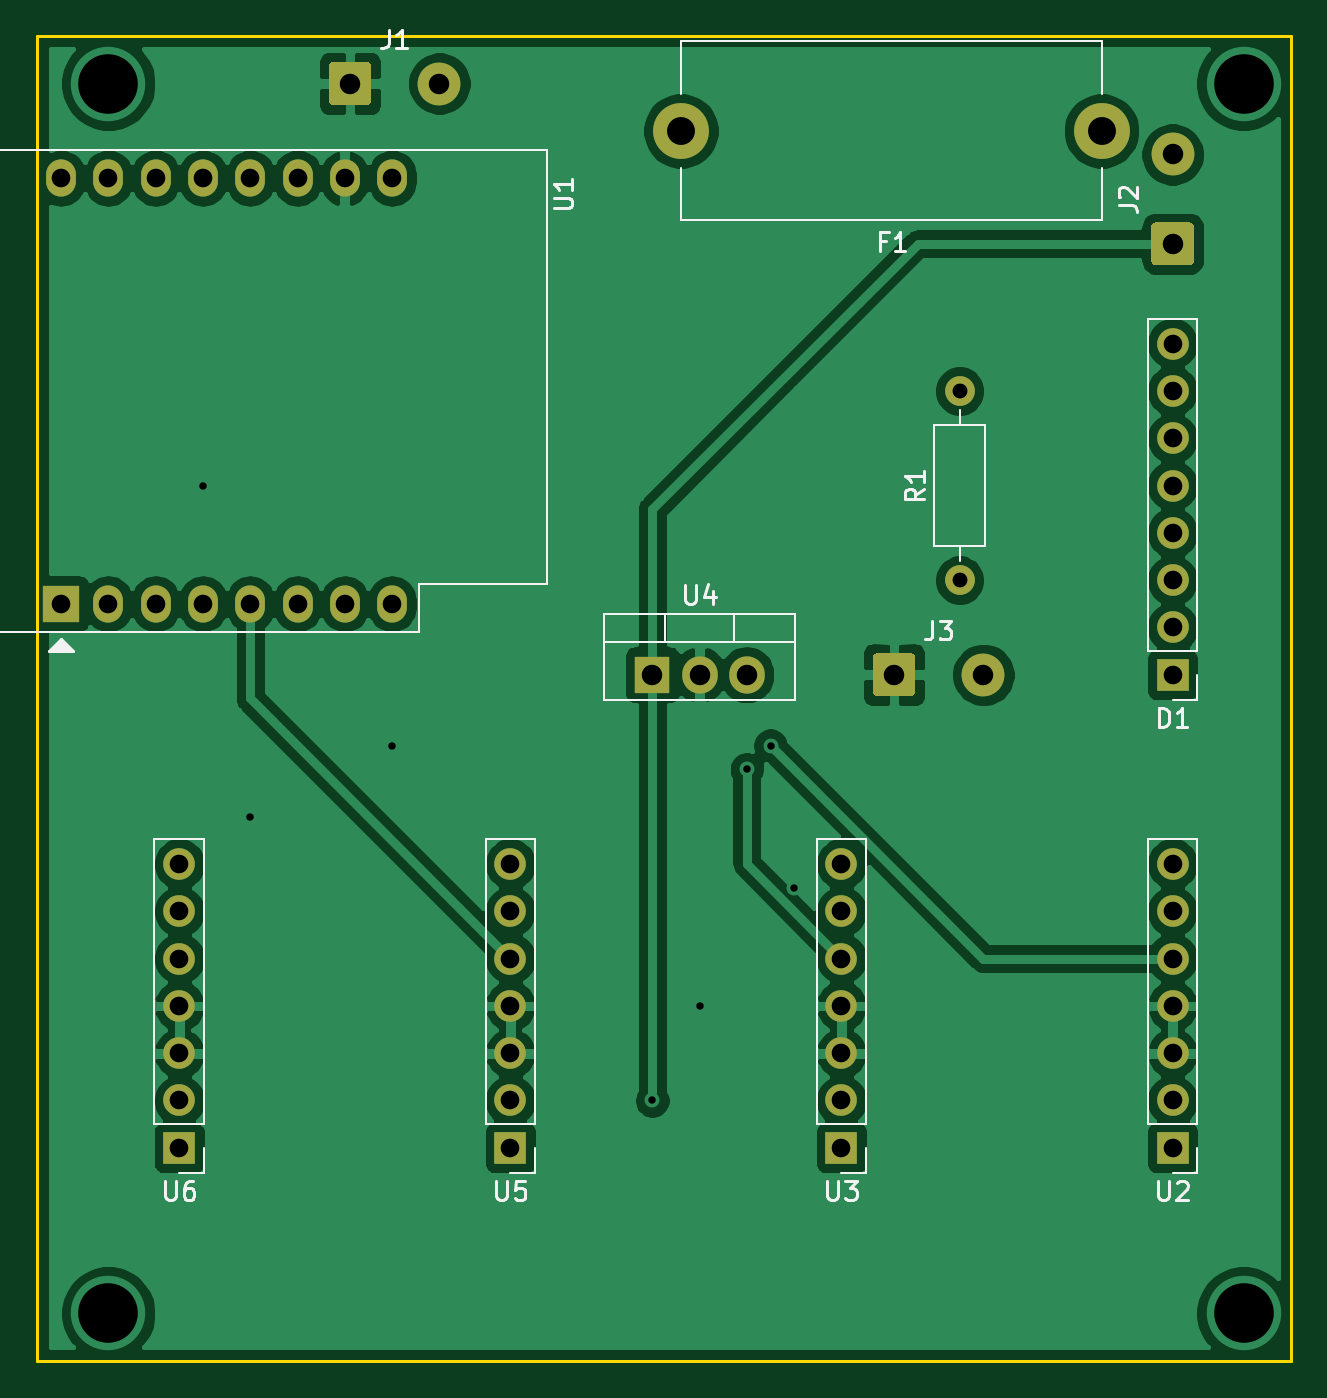
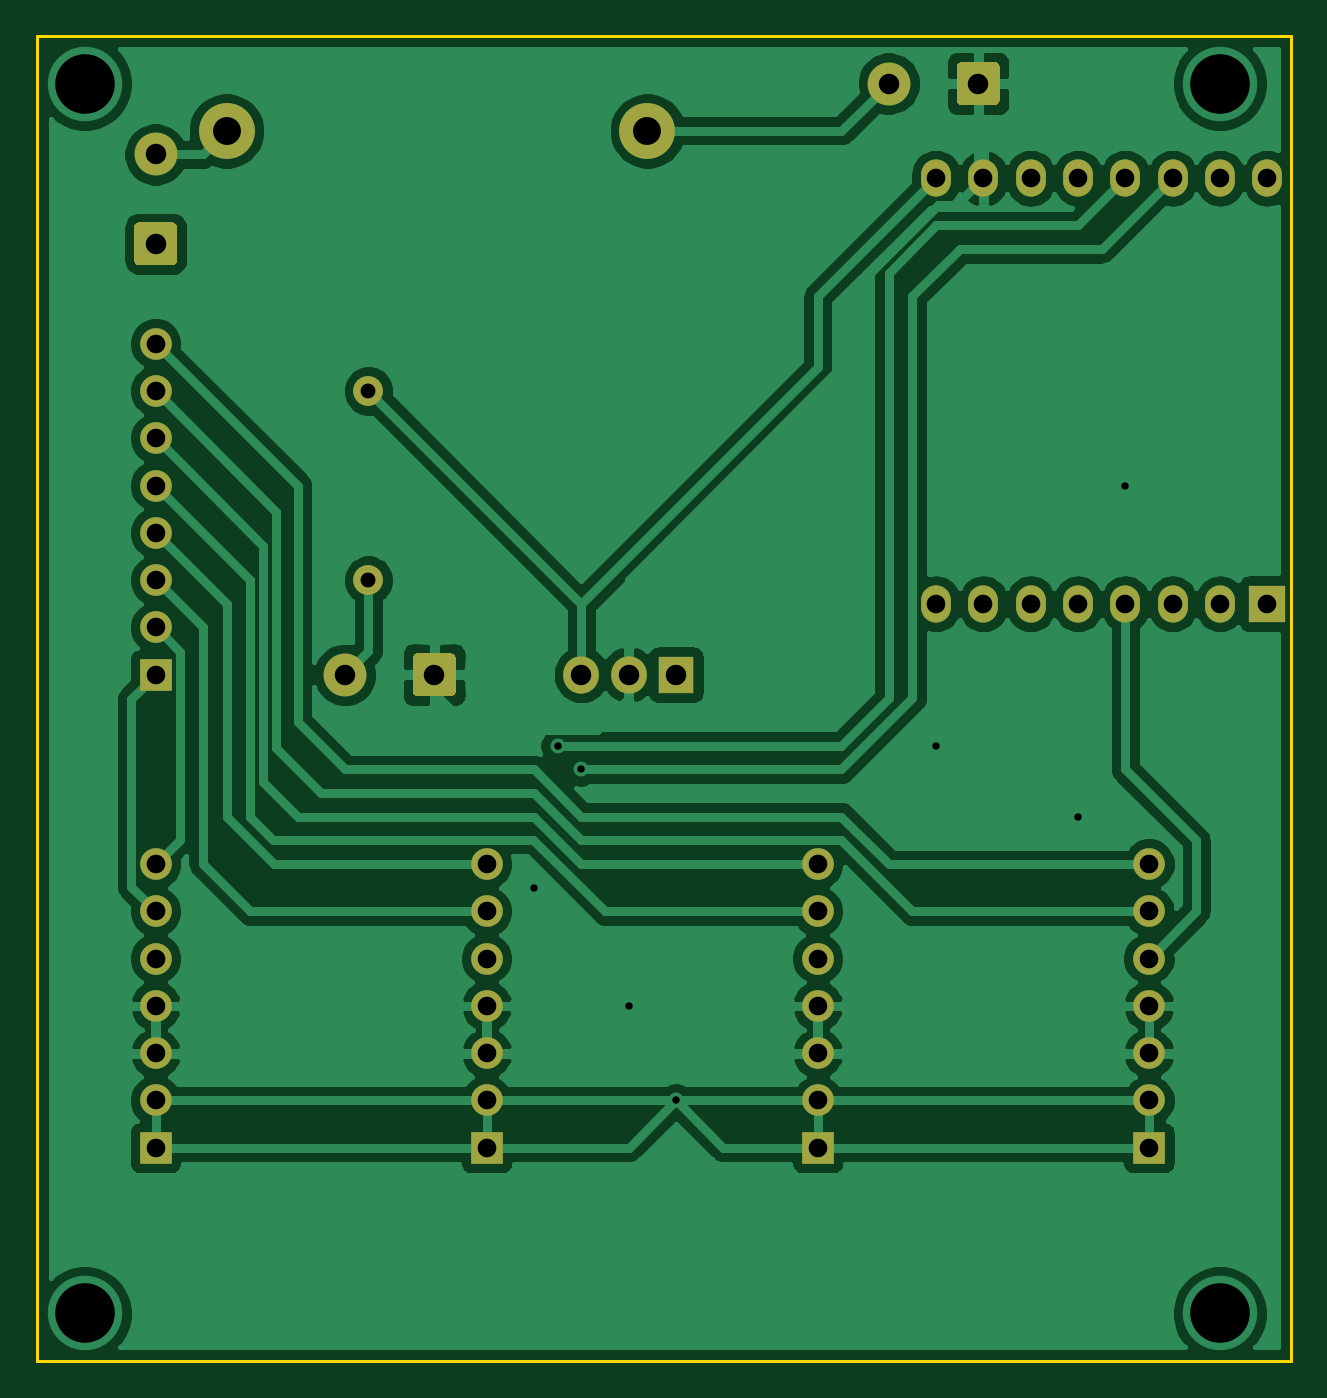
Circuit board: 11 layer files. Board 67.3 x 71.1 mm.
- bottom_copper: LEDBeam-B_Cu.gbr (101502 bytes)
- bottom_mask: LEDBeam-B_Mask.gbr (3500 bytes)
- paste: LEDBeam-B_Paste.gbr (460 bytes)
- bottom_silk: LEDBeam-B_SilkS.gbr (461 bytes)
- outline: LEDBeam-Edge_Cuts.gbr (736 bytes)
- top_copper: LEDBeam-F_Cu.gbr (106307 bytes)
- top_mask: LEDBeam-F_Mask.gbr (3500 bytes)
- paste: LEDBeam-F_Paste.gbr (460 bytes)
- top_silk: LEDBeam-F_SilkS.gbr (9564 bytes)
- drill: LEDBeam-NPTH.drl (271 bytes)
- drill: LEDBeam-PTH.drl (1179 bytes)

=== bottom_copper: LEDBeam-B_Cu.gbr (101502 bytes, source omitted) ===
=== bottom_mask: LEDBeam-B_Mask.gbr ===
%TF.GenerationSoftware,KiCad,Pcbnew,(5.1.10)-1*%
%TF.CreationDate,2021-07-27T21:20:26+02:00*%
%TF.ProjectId,LEDBeam,4c454442-6561-46d2-9e6b-696361645f70,rev?*%
%TF.SameCoordinates,Original*%
%TF.FileFunction,Soldermask,Bot*%
%TF.FilePolarity,Negative*%
%FSLAX46Y46*%
G04 Gerber Fmt 4.6, Leading zero omitted, Abs format (unit mm)*
G04 Created by KiCad (PCBNEW (5.1.10)-1) date 2021-07-27 21:20:26*
%MOMM*%
%LPD*%
G01*
G04 APERTURE LIST*
%ADD10O,1.600000X1.600000*%
%ADD11C,1.600000*%
%ADD12O,1.700000X1.700000*%
%ADD13R,1.700000X1.700000*%
%ADD14O,1.905000X2.000000*%
%ADD15R,1.905000X2.000000*%
%ADD16O,1.600000X2.000000*%
%ADD17R,2.000000X2.000000*%
%ADD18C,2.300000*%
%ADD19C,3.000000*%
G04 APERTURE END LIST*
D10*
%TO.C,R1*%
X59690000Y-63500000D03*
D11*
X59690000Y-73660000D03*
%TD*%
D12*
%TO.C,U6*%
X17780000Y-88900000D03*
X17780000Y-91440000D03*
X17780000Y-93980000D03*
X17780000Y-96520000D03*
X17780000Y-99060000D03*
X17780000Y-101600000D03*
D13*
X17780000Y-104140000D03*
%TD*%
D12*
%TO.C,U5*%
X35560000Y-88900000D03*
X35560000Y-91440000D03*
X35560000Y-93980000D03*
X35560000Y-96520000D03*
X35560000Y-99060000D03*
X35560000Y-101600000D03*
D13*
X35560000Y-104140000D03*
%TD*%
D14*
%TO.C,U4*%
X48260000Y-78740000D03*
X45720000Y-78740000D03*
D15*
X43180000Y-78740000D03*
%TD*%
D12*
%TO.C,U3*%
X53340000Y-88900000D03*
X53340000Y-91440000D03*
X53340000Y-93980000D03*
X53340000Y-96520000D03*
X53340000Y-99060000D03*
X53340000Y-101600000D03*
D13*
X53340000Y-104140000D03*
%TD*%
D12*
%TO.C,U2*%
X71120000Y-88900000D03*
X71120000Y-91440000D03*
X71120000Y-93980000D03*
X71120000Y-96520000D03*
X71120000Y-99060000D03*
X71120000Y-101600000D03*
D13*
X71120000Y-104140000D03*
%TD*%
D16*
%TO.C,U1*%
X11430000Y-52070000D03*
X13970000Y-52070000D03*
X16510000Y-52070000D03*
X19050000Y-52070000D03*
X21590000Y-52070000D03*
X24130000Y-52070000D03*
X26670000Y-52070000D03*
X29210000Y-52070000D03*
X29210000Y-74930000D03*
X26670000Y-74930000D03*
X24130000Y-74930000D03*
X21590000Y-74930000D03*
X19050000Y-74930000D03*
X16510000Y-74930000D03*
D17*
X11430000Y-74930000D03*
D16*
X13970000Y-74930000D03*
%TD*%
%TO.C,J3*%
G36*
G01*
X55010000Y-79640000D02*
X55010000Y-77840000D01*
G75*
G02*
X55260000Y-77590000I250000J0D01*
G01*
X57060000Y-77590000D01*
G75*
G02*
X57310000Y-77840000I0J-250000D01*
G01*
X57310000Y-79640000D01*
G75*
G02*
X57060000Y-79890000I-250000J0D01*
G01*
X55260000Y-79890000D01*
G75*
G02*
X55010000Y-79640000I0J250000D01*
G01*
G37*
D18*
X60960000Y-78740000D03*
%TD*%
%TO.C,J2*%
X71120000Y-50800000D03*
G36*
G01*
X72020000Y-56750000D02*
X70220000Y-56750000D01*
G75*
G02*
X69970000Y-56500000I0J250000D01*
G01*
X69970000Y-54700000D01*
G75*
G02*
X70220000Y-54450000I250000J0D01*
G01*
X72020000Y-54450000D01*
G75*
G02*
X72270000Y-54700000I0J-250000D01*
G01*
X72270000Y-56500000D01*
G75*
G02*
X72020000Y-56750000I-250000J0D01*
G01*
G37*
%TD*%
%TO.C,J1*%
X31750000Y-46990000D03*
G36*
G01*
X25800000Y-47890000D02*
X25800000Y-46090000D01*
G75*
G02*
X26050000Y-45840000I250000J0D01*
G01*
X27850000Y-45840000D01*
G75*
G02*
X28100000Y-46090000I0J-250000D01*
G01*
X28100000Y-47890000D01*
G75*
G02*
X27850000Y-48140000I-250000J0D01*
G01*
X26050000Y-48140000D01*
G75*
G02*
X25800000Y-47890000I0J250000D01*
G01*
G37*
%TD*%
D19*
%TO.C,F1*%
X44710000Y-49530000D03*
X67310000Y-49530000D03*
%TD*%
D12*
%TO.C,D1*%
X71120000Y-60960000D03*
X71120000Y-63500000D03*
X71120000Y-66040000D03*
X71120000Y-68580000D03*
X71120000Y-71120000D03*
X71120000Y-73660000D03*
X71120000Y-76200000D03*
D13*
X71120000Y-78740000D03*
%TD*%
M02*

=== paste: LEDBeam-B_Paste.gbr ===
%TF.GenerationSoftware,KiCad,Pcbnew,(5.1.10)-1*%
%TF.CreationDate,2021-07-27T21:20:26+02:00*%
%TF.ProjectId,LEDBeam,4c454442-6561-46d2-9e6b-696361645f70,rev?*%
%TF.SameCoordinates,Original*%
%TF.FileFunction,Paste,Bot*%
%TF.FilePolarity,Positive*%
%FSLAX46Y46*%
G04 Gerber Fmt 4.6, Leading zero omitted, Abs format (unit mm)*
G04 Created by KiCad (PCBNEW (5.1.10)-1) date 2021-07-27 21:20:26*
%MOMM*%
%LPD*%
G01*
G04 APERTURE LIST*
G04 APERTURE END LIST*
M02*

=== bottom_silk: LEDBeam-B_SilkS.gbr ===
%TF.GenerationSoftware,KiCad,Pcbnew,(5.1.10)-1*%
%TF.CreationDate,2021-07-27T21:20:26+02:00*%
%TF.ProjectId,LEDBeam,4c454442-6561-46d2-9e6b-696361645f70,rev?*%
%TF.SameCoordinates,Original*%
%TF.FileFunction,Legend,Bot*%
%TF.FilePolarity,Positive*%
%FSLAX46Y46*%
G04 Gerber Fmt 4.6, Leading zero omitted, Abs format (unit mm)*
G04 Created by KiCad (PCBNEW (5.1.10)-1) date 2021-07-27 21:20:26*
%MOMM*%
%LPD*%
G01*
G04 APERTURE LIST*
G04 APERTURE END LIST*
M02*

=== outline: LEDBeam-Edge_Cuts.gbr ===
%TF.GenerationSoftware,KiCad,Pcbnew,(5.1.10)-1*%
%TF.CreationDate,2021-07-27T21:20:26+02:00*%
%TF.ProjectId,LEDBeam,4c454442-6561-46d2-9e6b-696361645f70,rev?*%
%TF.SameCoordinates,Original*%
%TF.FileFunction,Profile,NP*%
%FSLAX46Y46*%
G04 Gerber Fmt 4.6, Leading zero omitted, Abs format (unit mm)*
G04 Created by KiCad (PCBNEW (5.1.10)-1) date 2021-07-27 21:20:26*
%MOMM*%
%LPD*%
G01*
G04 APERTURE LIST*
%TA.AperFunction,Profile*%
%ADD10C,0.150000*%
%TD*%
G04 APERTURE END LIST*
D10*
X77470000Y-44450000D02*
X10160000Y-44450000D01*
X10160000Y-115570000D02*
X10160000Y-44450000D01*
X11430000Y-115570000D02*
X10160000Y-115570000D01*
X77470000Y-115570000D02*
X11430000Y-115570000D01*
X77470000Y-44450000D02*
X77470000Y-115570000D01*
M02*

=== top_copper: LEDBeam-F_Cu.gbr (106307 bytes, source omitted) ===
=== top_mask: LEDBeam-F_Mask.gbr ===
%TF.GenerationSoftware,KiCad,Pcbnew,(5.1.10)-1*%
%TF.CreationDate,2021-07-27T21:20:26+02:00*%
%TF.ProjectId,LEDBeam,4c454442-6561-46d2-9e6b-696361645f70,rev?*%
%TF.SameCoordinates,Original*%
%TF.FileFunction,Soldermask,Top*%
%TF.FilePolarity,Negative*%
%FSLAX46Y46*%
G04 Gerber Fmt 4.6, Leading zero omitted, Abs format (unit mm)*
G04 Created by KiCad (PCBNEW (5.1.10)-1) date 2021-07-27 21:20:26*
%MOMM*%
%LPD*%
G01*
G04 APERTURE LIST*
%ADD10O,1.600000X1.600000*%
%ADD11C,1.600000*%
%ADD12O,1.700000X1.700000*%
%ADD13R,1.700000X1.700000*%
%ADD14O,1.905000X2.000000*%
%ADD15R,1.905000X2.000000*%
%ADD16O,1.600000X2.000000*%
%ADD17R,2.000000X2.000000*%
%ADD18C,2.300000*%
%ADD19C,3.000000*%
G04 APERTURE END LIST*
D10*
%TO.C,R1*%
X59690000Y-63500000D03*
D11*
X59690000Y-73660000D03*
%TD*%
D12*
%TO.C,U6*%
X17780000Y-88900000D03*
X17780000Y-91440000D03*
X17780000Y-93980000D03*
X17780000Y-96520000D03*
X17780000Y-99060000D03*
X17780000Y-101600000D03*
D13*
X17780000Y-104140000D03*
%TD*%
D12*
%TO.C,U5*%
X35560000Y-88900000D03*
X35560000Y-91440000D03*
X35560000Y-93980000D03*
X35560000Y-96520000D03*
X35560000Y-99060000D03*
X35560000Y-101600000D03*
D13*
X35560000Y-104140000D03*
%TD*%
D14*
%TO.C,U4*%
X48260000Y-78740000D03*
X45720000Y-78740000D03*
D15*
X43180000Y-78740000D03*
%TD*%
D12*
%TO.C,U3*%
X53340000Y-88900000D03*
X53340000Y-91440000D03*
X53340000Y-93980000D03*
X53340000Y-96520000D03*
X53340000Y-99060000D03*
X53340000Y-101600000D03*
D13*
X53340000Y-104140000D03*
%TD*%
D12*
%TO.C,U2*%
X71120000Y-88900000D03*
X71120000Y-91440000D03*
X71120000Y-93980000D03*
X71120000Y-96520000D03*
X71120000Y-99060000D03*
X71120000Y-101600000D03*
D13*
X71120000Y-104140000D03*
%TD*%
D16*
%TO.C,U1*%
X11430000Y-52070000D03*
X13970000Y-52070000D03*
X16510000Y-52070000D03*
X19050000Y-52070000D03*
X21590000Y-52070000D03*
X24130000Y-52070000D03*
X26670000Y-52070000D03*
X29210000Y-52070000D03*
X29210000Y-74930000D03*
X26670000Y-74930000D03*
X24130000Y-74930000D03*
X21590000Y-74930000D03*
X19050000Y-74930000D03*
X16510000Y-74930000D03*
D17*
X11430000Y-74930000D03*
D16*
X13970000Y-74930000D03*
%TD*%
%TO.C,J3*%
G36*
G01*
X55010000Y-79640000D02*
X55010000Y-77840000D01*
G75*
G02*
X55260000Y-77590000I250000J0D01*
G01*
X57060000Y-77590000D01*
G75*
G02*
X57310000Y-77840000I0J-250000D01*
G01*
X57310000Y-79640000D01*
G75*
G02*
X57060000Y-79890000I-250000J0D01*
G01*
X55260000Y-79890000D01*
G75*
G02*
X55010000Y-79640000I0J250000D01*
G01*
G37*
D18*
X60960000Y-78740000D03*
%TD*%
%TO.C,J2*%
X71120000Y-50800000D03*
G36*
G01*
X72020000Y-56750000D02*
X70220000Y-56750000D01*
G75*
G02*
X69970000Y-56500000I0J250000D01*
G01*
X69970000Y-54700000D01*
G75*
G02*
X70220000Y-54450000I250000J0D01*
G01*
X72020000Y-54450000D01*
G75*
G02*
X72270000Y-54700000I0J-250000D01*
G01*
X72270000Y-56500000D01*
G75*
G02*
X72020000Y-56750000I-250000J0D01*
G01*
G37*
%TD*%
%TO.C,J1*%
X31750000Y-46990000D03*
G36*
G01*
X25800000Y-47890000D02*
X25800000Y-46090000D01*
G75*
G02*
X26050000Y-45840000I250000J0D01*
G01*
X27850000Y-45840000D01*
G75*
G02*
X28100000Y-46090000I0J-250000D01*
G01*
X28100000Y-47890000D01*
G75*
G02*
X27850000Y-48140000I-250000J0D01*
G01*
X26050000Y-48140000D01*
G75*
G02*
X25800000Y-47890000I0J250000D01*
G01*
G37*
%TD*%
D19*
%TO.C,F1*%
X44710000Y-49530000D03*
X67310000Y-49530000D03*
%TD*%
D12*
%TO.C,D1*%
X71120000Y-60960000D03*
X71120000Y-63500000D03*
X71120000Y-66040000D03*
X71120000Y-68580000D03*
X71120000Y-71120000D03*
X71120000Y-73660000D03*
X71120000Y-76200000D03*
D13*
X71120000Y-78740000D03*
%TD*%
M02*

=== paste: LEDBeam-F_Paste.gbr ===
%TF.GenerationSoftware,KiCad,Pcbnew,(5.1.10)-1*%
%TF.CreationDate,2021-07-27T21:20:26+02:00*%
%TF.ProjectId,LEDBeam,4c454442-6561-46d2-9e6b-696361645f70,rev?*%
%TF.SameCoordinates,Original*%
%TF.FileFunction,Paste,Top*%
%TF.FilePolarity,Positive*%
%FSLAX46Y46*%
G04 Gerber Fmt 4.6, Leading zero omitted, Abs format (unit mm)*
G04 Created by KiCad (PCBNEW (5.1.10)-1) date 2021-07-27 21:20:26*
%MOMM*%
%LPD*%
G01*
G04 APERTURE LIST*
G04 APERTURE END LIST*
M02*

=== top_silk: LEDBeam-F_SilkS.gbr (9564 bytes, source omitted) ===
=== drill: LEDBeam-NPTH.drl ===
M48
; DRILL file {KiCad (5.1.10)-1} date 07/27/21 21:20:34
; FORMAT={-:-/ absolute / inch / decimal}
; #@! TF.CreationDate,2021-07-27T21:20:34+02:00
; #@! TF.GenerationSoftware,Kicad,Pcbnew,(5.1.10)-1
; #@! TF.FileFunction,NonPlated,1,2,NPTH
FMAT,2
INCH
%
G90
G05
T0
M30

=== drill: LEDBeam-PTH.drl ===
M48
; DRILL file {KiCad (5.1.10)-1} date 07/27/21 21:20:34
; FORMAT={-:-/ absolute / inch / decimal}
; #@! TF.CreationDate,2021-07-27T21:20:34+02:00
; #@! TF.GenerationSoftware,Kicad,Pcbnew,(5.1.10)-1
; #@! TF.FileFunction,Plated,1,2,PTH
FMAT,2
INCH
T1C0.0157
T2C0.0315
T3C0.0394
T4C0.0433
T5C0.0591
T6C0.1260
%
G90
G05
T1
X0.75Y-2.7
X0.85Y-3.4
X1.15Y-3.25
X1.7Y-4.0
X1.8Y-3.8
X1.9Y-3.3
X1.95Y-3.25
X2.0Y-3.55
T2
X2.35Y-2.5
X2.35Y-2.9
T3
X0.45Y-2.05
X0.45Y-2.95
X0.55Y-2.05
X0.55Y-2.95
X0.65Y-2.05
X0.65Y-2.95
X0.7Y-3.5
X0.7Y-3.6
X0.7Y-3.7
X0.7Y-3.8
X0.7Y-3.9
X0.7Y-4.0
X0.7Y-4.1
X0.75Y-2.05
X0.75Y-2.95
X0.85Y-2.05
X0.85Y-2.95
X0.95Y-2.05
X0.95Y-2.95
X1.05Y-2.05
X1.05Y-2.95
X1.15Y-2.05
X1.15Y-2.95
X1.4Y-3.5
X1.4Y-3.6
X1.4Y-3.7
X1.4Y-3.8
X1.4Y-3.9
X1.4Y-4.0
X1.4Y-4.1
X2.1Y-3.5
X2.1Y-3.6
X2.1Y-3.7
X2.1Y-3.8
X2.1Y-3.9
X2.1Y-4.0
X2.1Y-4.1
X2.8Y-2.4
X2.8Y-2.5
X2.8Y-2.6
X2.8Y-2.7
X2.8Y-2.8
X2.8Y-2.9
X2.8Y-3.0
X2.8Y-3.1
X2.8Y-3.5
X2.8Y-3.6
X2.8Y-3.7
X2.8Y-3.8
X2.8Y-3.9
X2.8Y-4.0
X2.8Y-4.1
T4
X1.061Y-1.85
X1.25Y-1.85
X1.7Y-3.1
X1.8Y-3.1
X1.9Y-3.1
X2.211Y-3.1
X2.4Y-3.1
X2.8Y-2.0
X2.8Y-2.189
T5
X1.7602Y-1.95
X2.65Y-1.95
T6
X0.55Y-1.85
X0.55Y-4.45
X2.95Y-1.85
X2.95Y-4.45
T0
M30
